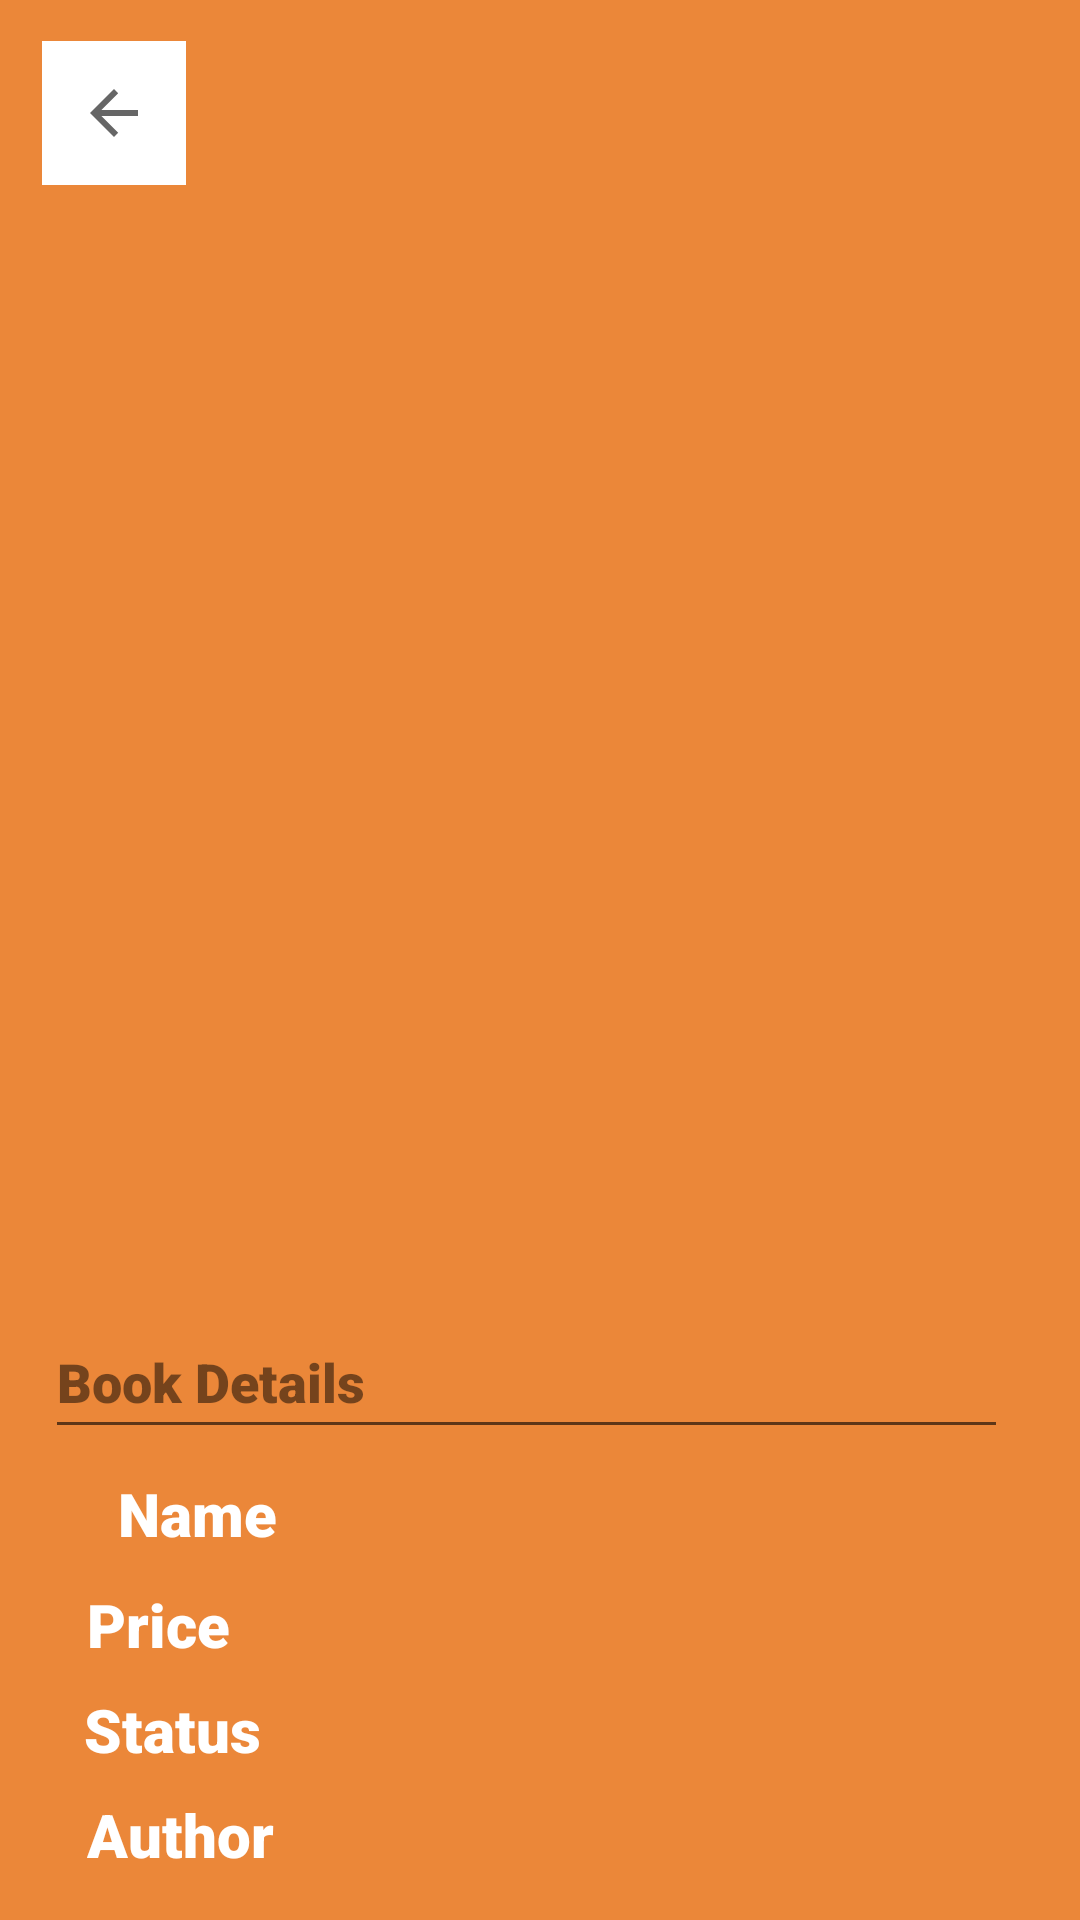

Android layout source for this screen:
<!-- AndroidManifest.xml: application theme Theme.BookShelf -->
<!-- res/layout/activity_book_details.xml -->
<?xml version="1.0" encoding="utf-8"?>
<androidx.constraintlayout.widget.ConstraintLayout xmlns:android="http://schemas.android.com/apk/res/android"
    xmlns:app="http://schemas.android.com/apk/res-auto"
    xmlns:tools="http://schemas.android.com/tools"
    android:layout_width="match_parent"
    android:layout_height="match_parent"
    tools:context=".BookDetails"
    android:background="@drawable/back">


    <ImageView
        android:id="@+id/imageBook"
        android:layout_width="354dp"
        android:layout_height="340dp"
        app:layout_constraintBottom_toBottomOf="parent"
        app:layout_constraintEnd_toEndOf="parent"
        app:layout_constraintHorizontal_bias="0.491"
        app:layout_constraintStart_toStartOf="parent"
        app:layout_constraintTop_toTopOf="parent"
        app:layout_constraintVertical_bias="0.217"
        tools:srcCompat="@tools:sample/avatars"
        android:contentDescription="TODO" />

    <TextView
        android:id="@+id/Name"
        android:layout_width="wrap_content"
        android:layout_height="wrap_content"
        android:layout_marginTop="8dp"
        android:background="#00FFFFFF"
        android:fontFamily="sans-serif-black"
        android:justificationMode="inter_word"
        android:text="Name"
        android:textColor="#FFFFFF"
        android:textSize="20sp"
        app:layout_constraintBottom_toBottomOf="parent"
        app:layout_constraintEnd_toEndOf="parent"
        app:layout_constraintHorizontal_bias="0.128"
        app:layout_constraintStart_toStartOf="parent"
        app:layout_constraintTop_toBottomOf="@+id/editTextTextPersonName2"
        app:layout_constraintVertical_bias="0.0" />

    <TextView
        android:id="@+id/Price"
        android:layout_width="wrap_content"
        android:layout_height="wrap_content"
        android:layout_marginStart="29dp"
        android:layout_marginTop="10dp"
        android:background="#00FFFFFF"
        android:fontFamily="sans-serif-black"
        android:justificationMode="inter_word"
        android:text="Price"
        android:textColor="#FFFFFF"
        android:textSize="20sp"
        app:layout_constraintBottom_toBottomOf="parent"
        app:layout_constraintEnd_toEndOf="parent"
        app:layout_constraintHorizontal_bias="0.0"
        app:layout_constraintStart_toStartOf="parent"
        app:layout_constraintTop_toBottomOf="@+id/Name"
        app:layout_constraintVertical_bias="0.0" />

    <TextView
        android:id="@+id/State"
        android:layout_width="wrap_content"
        android:layout_height="wrap_content"
        android:layout_marginStart="28dp"
        android:layout_marginTop="8dp"
        android:background="#00FFFFFF"
        android:fontFamily="sans-serif-black"
        android:justificationMode="inter_word"
        android:text="Status"
        android:textColor="#FFFFFF"
        android:textSize="20sp"
        app:layout_constraintBottom_toBottomOf="parent"
        app:layout_constraintEnd_toEndOf="parent"
        app:layout_constraintHorizontal_bias="0.0"
        app:layout_constraintStart_toStartOf="parent"
        app:layout_constraintTop_toBottomOf="@+id/Price"
        app:layout_constraintVertical_bias="0.0" />

    <TextView
        android:id="@+id/Author"
        android:layout_width="wrap_content"
        android:layout_height="wrap_content"
        android:layout_marginStart="29dp"
        android:layout_marginTop="8dp"
        android:background="#00FFFFFF"
        android:fontFamily="sans-serif-black"
        android:justificationMode="inter_word"
        android:text="Author"
        android:textColor="#FFFFFF"
        android:textSize="20sp"
        app:layout_constraintBottom_toBottomOf="parent"
        app:layout_constraintEnd_toEndOf="parent"
        app:layout_constraintHorizontal_bias="0.0"
        app:layout_constraintStart_toStartOf="parent"
        app:layout_constraintTop_toBottomOf="@+id/State"
        app:layout_constraintVertical_bias="0.0" />

    <Button
        android:id="@+id/btnRent"
        android:layout_width="157dp"
        android:layout_height="49dp"
        android:layout_marginTop="27dp"
        android:layout_marginBottom="76dp"
        android:fontFamily="sans-serif-black"
        android:text="RENT"
        android:textColor="#FF5722"
        android:textSize="18sp"
        app:cornerRadius="30dp"
        app:layout_constraintBottom_toBottomOf="parent"
        app:layout_constraintEnd_toEndOf="parent"
        app:layout_constraintHorizontal_bias="0.498"
        app:layout_constraintStart_toStartOf="parent"
        app:layout_constraintTop_toBottomOf="@+id/Author"
        app:layout_constraintVertical_bias="0.0" />

    <ImageButton
        android:id="@+id/back"
        android:layout_width="48dp"
        android:layout_height="48dp"
        android:background="#FFFFFF"
        app:circularflow_radiusInDP="30dp"
        app:layout_constraintBottom_toBottomOf="parent"
        app:layout_constraintEnd_toEndOf="parent"
        app:layout_constraintHorizontal_bias="0.045"
        app:layout_constraintStart_toStartOf="parent"
        app:layout_constraintTop_toTopOf="parent"
        app:layout_constraintVertical_bias="0.023"
        app:srcCompat="?attr/actionModeCloseDrawable"
        tools:ignore="MissingConstraints,SpeakableTextPresentCheck" />

    <EditText
        android:id="@+id/editTextTextPersonName2"
        android:layout_width="321dp"
        android:layout_height="48dp"
        android:layout_marginTop="30dp"
        android:ems="10"
        android:fontFamily="sans-serif-black"
        android:inputType="textPersonName"
        android:text="Book Details"
        android:textColor="#80000000"
        android:textColorHint="#B3000000"
        app:layout_constraintBottom_toBottomOf="parent"
        app:layout_constraintEnd_toEndOf="parent"
        app:layout_constraintHorizontal_bias="0.388"
        app:layout_constraintStart_toStartOf="parent"
        app:layout_constraintTop_toBottomOf="@+id/imageBook"
        app:layout_constraintVertical_bias="0.0" />
</androidx.constraintlayout.widget.ConstraintLayout>
<!-- resources referenced by this layout -->
<resources>
  <!-- drawable back: png bitmap (drawable, 472 bytes) -->
  <style name="Theme.BookShelf" parent="Theme.MaterialComponents.DayNight.DarkActionBar">
          
          <item name="colorPrimary">#FFFFFF</item>
          <item name="colorPrimaryVariant">@color/purple_700</item>
          <item name="colorOnPrimary">@color/white</item>
          
          <item name="colorSecondary">@color/teal_200</item>
          <item name="colorSecondaryVariant">@color/teal_700</item>
          <item name="colorOnSecondary">@color/black</item>
          
          <item name="android:statusBarColor">?attr/colorPrimaryVariant</item>
          
      </style>
  <!-- not gathered from this repository: default colours our renderer supplied (Android Studio template values) -->
  <color name="purple_700">#FF3700B3</color>
  <color name="teal_200">#FF03DAC5</color>
  <color name="teal_700">#FF018786</color>
  <color name="black">#FF000000</color>
  <color name="white">#FFFFFFFF</color>
</resources>
